5-way image classification set "dataset" from GitHub (FezzMad/Computer-vision-project); label vocabulary: Gala apple, Golden apple, Granny Smith apple, honey crisp, Red Chief apple.

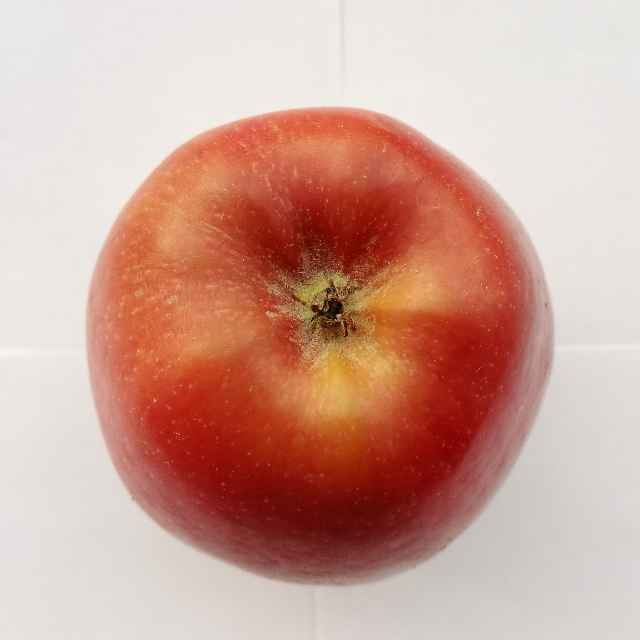
Label: Red Chief apple

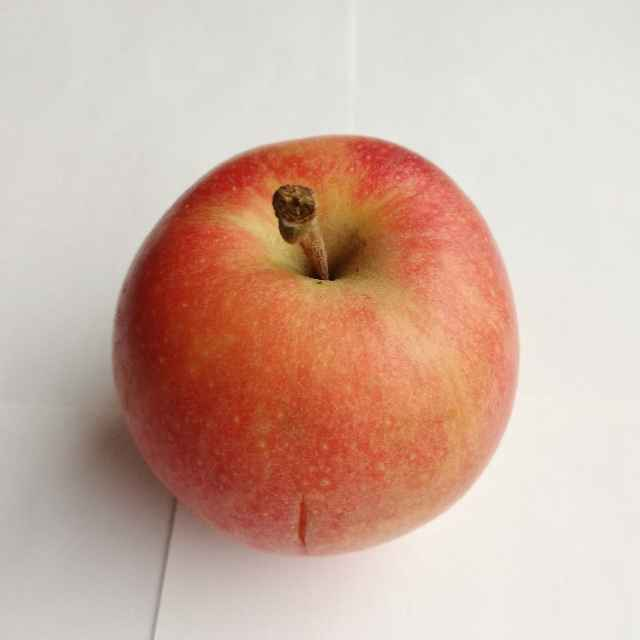
Label: Gala apple

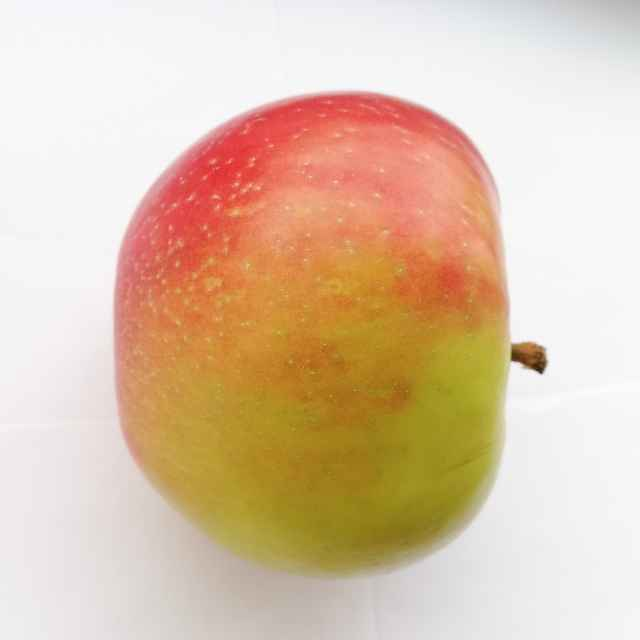
Label: honey crisp

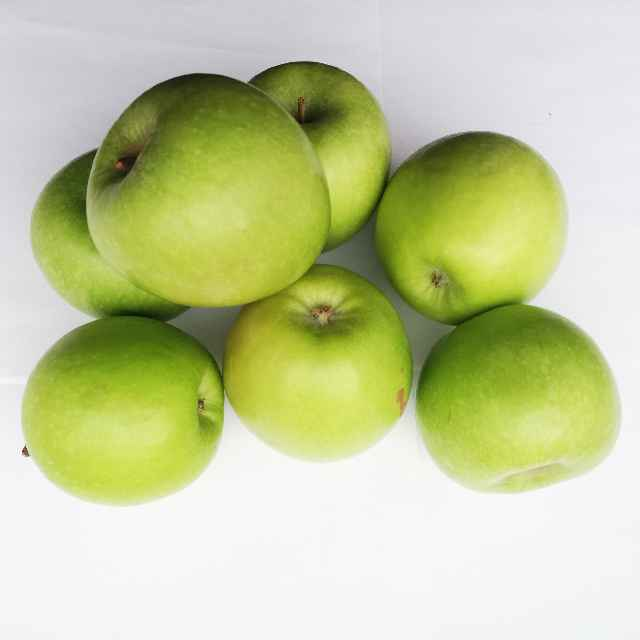
Label: Granny Smith apple

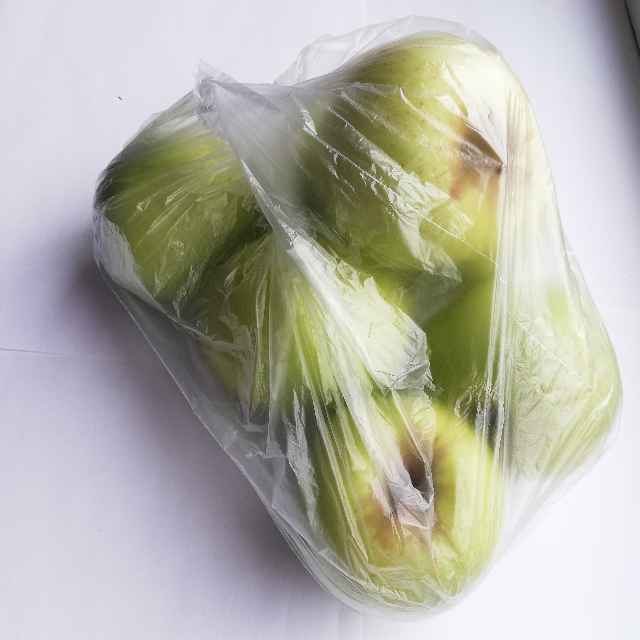
Label: Golden apple

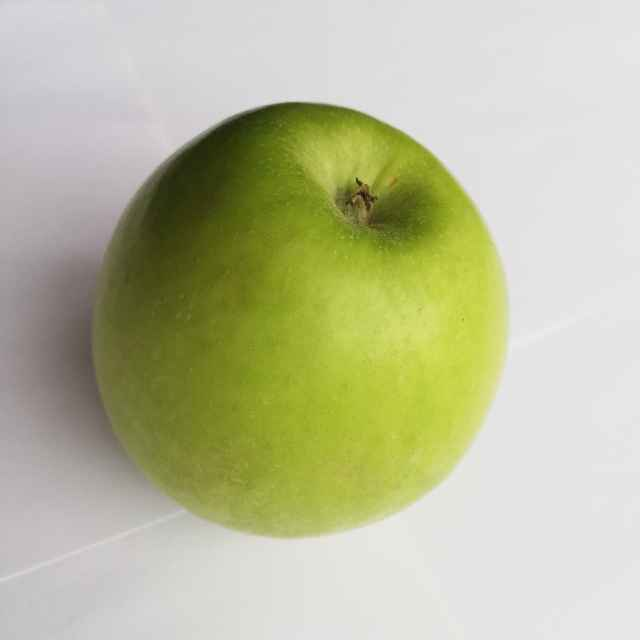
Label: Granny Smith apple
